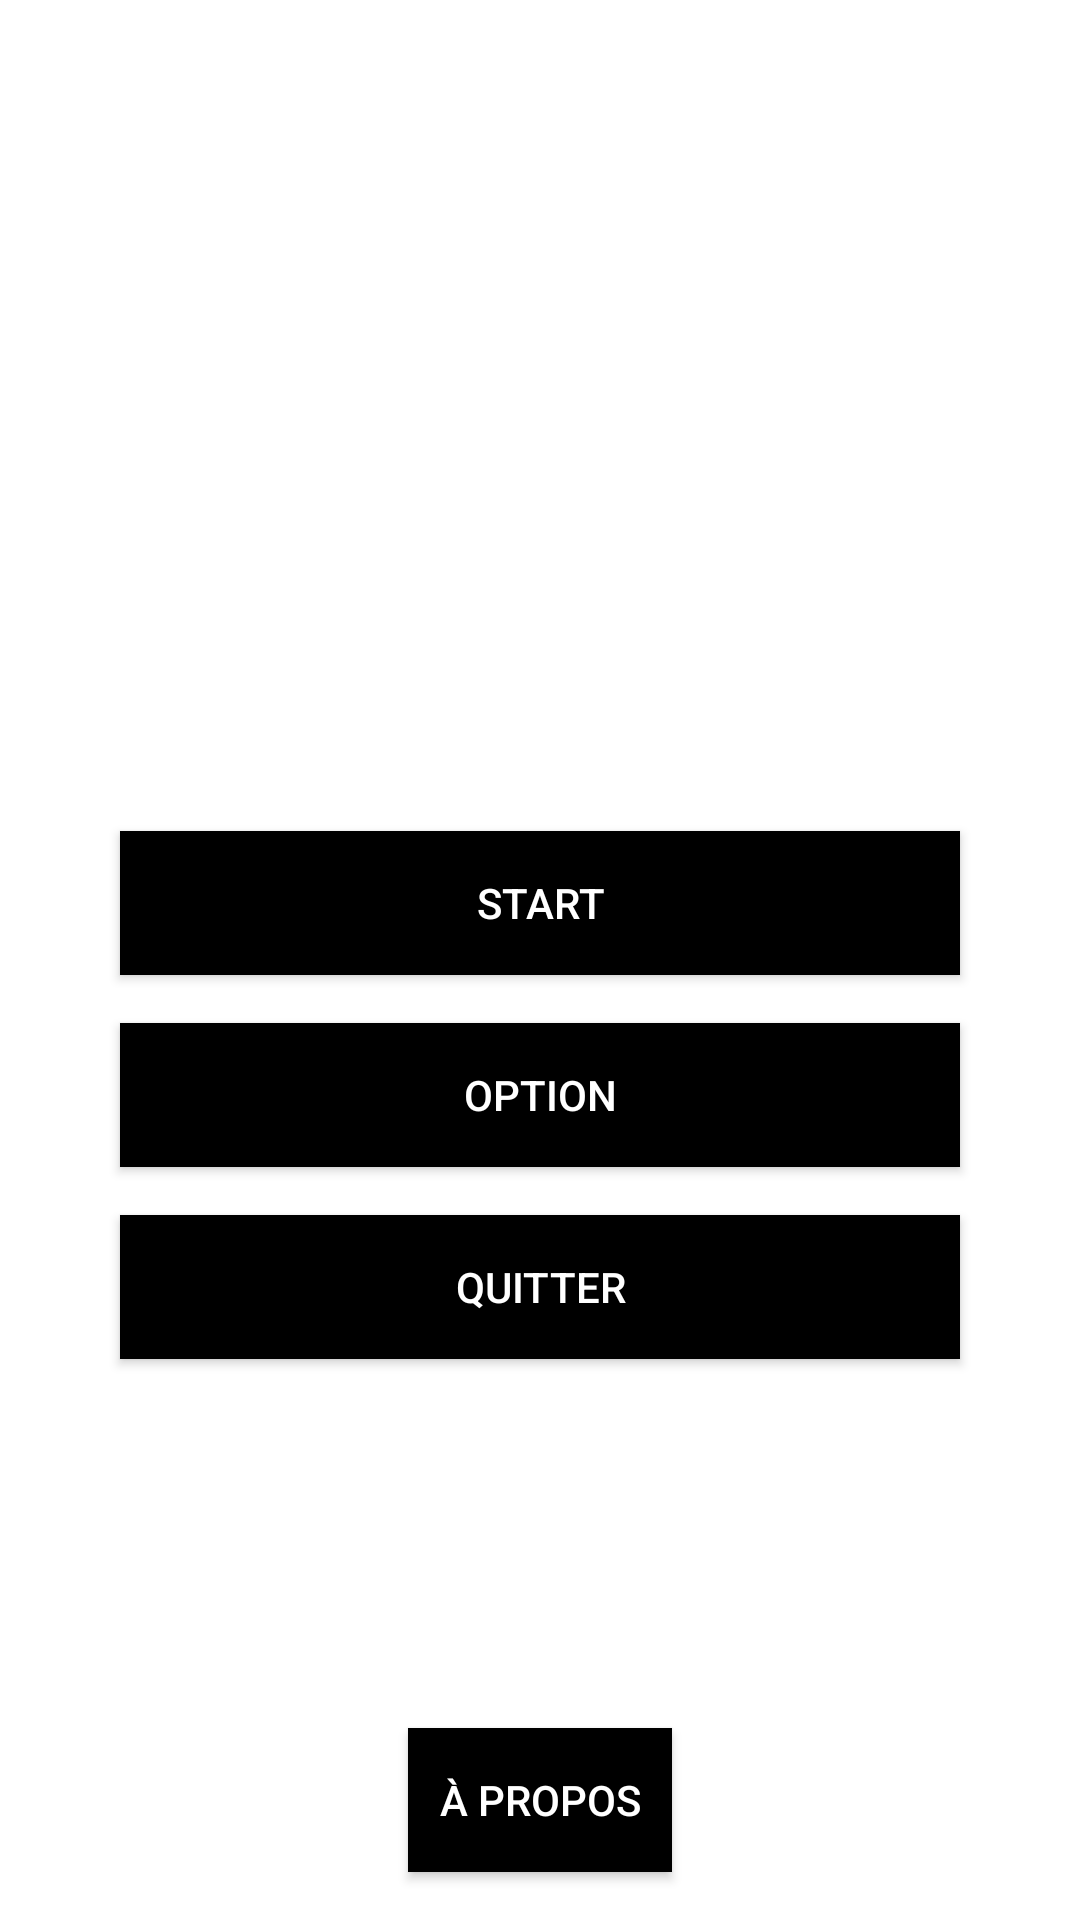

Produce the Android XML layout that renders to this screen, including the resource entries it uses.
<!-- AndroidManifest.xml: activity theme Base.Theme.ChauveQuiPeut -->
<!-- res/layout/activity_main.xml -->
<RelativeLayout xmlns:android="http://schemas.android.com/apk/res/android"
    android:layout_width="match_parent"
    android:layout_height="match_parent"
    android:orientation="vertical"
    android:gravity="center">

    <ImageView
        android:id="@+id/gifImageView"
        android:layout_width="234dp"
        android:layout_height="261dp"
        android:layout_centerHorizontal="true"
        android:layout_marginBottom="16dp"
        />

    <Button
        android:id="@+id/startButton"
        android:layout_width="280dp"
        android:layout_height="wrap_content"
        android:layout_below="@id/gifImageView"
        android:layout_centerHorizontal="true"
        android:layout_marginBottom="16dp"
        android:text="Start"
        style="@style/CustomButtonStyle"/>

    <Button
        android:id="@+id/optionButton"
        android:layout_width="280dp"
        android:layout_height="wrap_content"
        android:layout_below="@id/startButton"
        android:layout_centerHorizontal="true"
        android:layout_marginBottom="16dp"
        android:text="Option"
        style="@style/CustomButtonStyle"/>

    <Button
        android:id="@+id/quitButton"
        android:layout_width="280dp"
        android:layout_height="wrap_content"
        android:layout_below="@id/optionButton"
        android:layout_centerHorizontal="true"
        android:text="Quitter"
        android:background="@android:color/black"
        android:textColor="@android:color/white"
        style="@style/CustomButtonStyle"/>

    <Button
        android:id="@+id/aboutButton"
        android:layout_width="wrap_content"
        android:layout_height="wrap_content"
        android:layout_alignParentBottom="true"
        android:layout_centerHorizontal="true"
        android:text="À propos"
        android:layout_marginBottom="16dp"
        style="@style/CustomButtonStyle"/>

</RelativeLayout>
<!-- resources referenced by this layout -->
<resources>
  <style name="CustomButtonStyle" parent="Widget.AppCompat.Button">
          <item name="android:textColor">#FFFFFF</item> 
          <item name="android:background">#000000</item> 
      </style>
  <style name="Base.Theme.ChauveQuiPeut" parent="Theme.Material3.DayNight.NoActionBar">
          
          
          <item name="android:windowBackground">@drawable/cavebackground</item>
          
          <item name="colorPrimary">#FF000000</item>
          <item name="colorPrimaryVariant">#FF000000</item>
          <item name="colorOnPrimary">@color/white</item>
          
          <item name="colorSecondary">#FF000000</item>
          <item name="colorSecondaryVariant">#FF000000</item>
          <item name="colorOnSecondary">@color/black</item>
          
          <item name="android:statusBarColor" tools:targetApi="l">?attr/colorPrimaryVariant</item>
          
      </style>
  <!-- not gathered from this repository: default colours our renderer supplied (Android Studio template values) -->
  <color name="black">#FF000000</color>
  <color name="white">#FFFFFFFF</color>
</resources>
